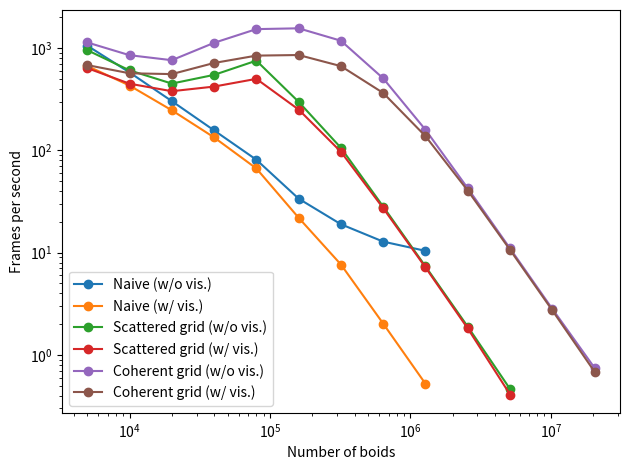

This figure's Python source: (Note: this script raises an exception after producing the figure.)
from pathlib import Path
from matplotlib import pyplot as plt


def plot_frame_rate_vs_number_of_boids() -> None:
    numbers_of_boids = [
        5000,
        10000,
        20000,
        40000,
        80000,
        160000,
        320000,
        640000,
        1280000,
        2560000,
        5120000,
        10240000,
        20480000,
    ]
    frame_rates_naive_no_vis = [
        1057.18,
        578.73,
        303.208,
        156.814,
        80.9807,
        33.699,
        18.9407,
        12.8056,
        10.4033,
        None,
        None,
        None,
        None,
    ]
    frame_rates_naive_with_vis = [
        669.401,
        430.536,
        246.626,
        133.908,
        66.5314,
        21.914,
        7.64789,
        2.02074,
        0.521029,
        None,
        None,
        None,
        None,
    ]
    frame_rates_scattered_no_vis = [
        954.948,
        606.269,
        450.065,
        547.381,
        754.17,
        298.219,
        105.776,
        28.1882,
        7.32915,
        1.88598,
        0.463071,
        None,
        None,
    ]
    frame_rates_scattered_with_vis = [
        637.855,
        448.857,
        378.916,
        420.64,
        500.578,
        250.635,
        96.8395,
        27.1921,
        7.16215,
        1.81145,
        0.409476,
        None,
        None,
    ]
    frame_rates_coherent_no_vis = [
        1136.49,
        852.869,
        761.894,
        1126.77,
        1533.94,
        1562.2,
        1180.88,
        505.753,
        158.943,
        42.5598,
        10.9749,
        2.81504,
        0.744258,
    ]
    frame_rates_coherent_with_vis = [
        682.369,
        567.523,
        557.11,
        715.706,
        844.657,
        856.094,
        666.505,
        364.128,
        137.602,
        40.4236,
        10.6321,
        2.72167,
        0.682546,
    ]

    fig, ax = plt.subplots()
    for label, data in [
        ("Naive (w/o vis.)", frame_rates_naive_no_vis),
        ("Naive (w/ vis.)", frame_rates_naive_with_vis),
        ("Scattered grid (w/o vis.)", frame_rates_scattered_no_vis),
        ("Scattered grid (w/ vis.)", frame_rates_scattered_with_vis),
        ("Coherent grid (w/o vis.)", frame_rates_coherent_no_vis),
        ("Coherent grid (w/ vis.)", frame_rates_coherent_with_vis),
    ]:
        ax.plot(numbers_of_boids, data, marker="o", label=label)

    ax.set_xscale("log")
    ax.set_yscale("log")
    ax.set_xlabel("Number of boids")
    ax.set_ylabel("Frames per second")
    ax.legend()
    fig.tight_layout()
    fig.savefig(
        Path(__file__).parent.parent / "images/Frame rate vs number of boids.png"
    )


def plot_frame_rate_vs_block_size() -> None:
    block_sizes = [8, 16, 32, 64, 128, 256, 512, 1024]
    frame_rates_naive = [
        12.7485,
        14.7857,
        17.6827,
        18.9289,
        18.9404,
        18.9422,
        19.0132,
        17.8544,
    ]
    frame_rates_scattered = [
        158.967,
        129.124,
        105.249,
        105.831,
        105.803,
        108.078,
        108.38,
        108.489,
    ]
    frame_rates_coherent = [
        453.725,
        743.291,
        1068.75,
        1176.1,
        1181.44,
        1200.36,
        1096.78,
        1110.18,
    ]

    fig, ax = plt.subplots()
    for label, data in [
        ("Naive", frame_rates_naive),
        ("Scattered grid", frame_rates_scattered),
        ("Coherent grid", frame_rates_coherent),
    ]:
        ax.plot(block_sizes, data, marker="o", label=label)

    ax.set_xscale("log")
    ax.set_xlabel("Block size")
    ax.set_ylabel("Frames per second")
    ax.legend()
    fig.tight_layout()
    fig.savefig(Path(__file__).parent.parent / "images/Frame rate vs block size.png")


if __name__ == "__main__":
    plot_frame_rate_vs_number_of_boids()
    plot_frame_rate_vs_block_size()
